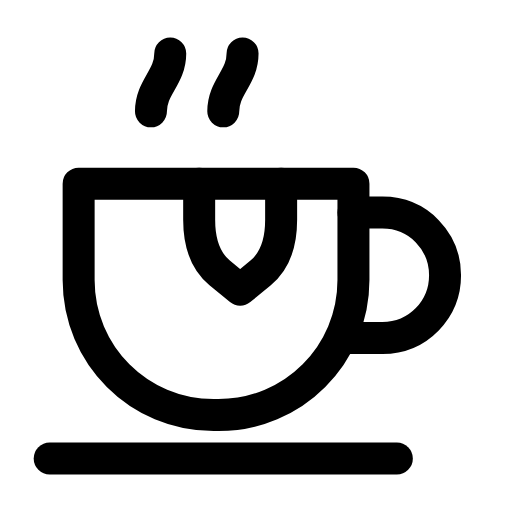
t = 0.00 s
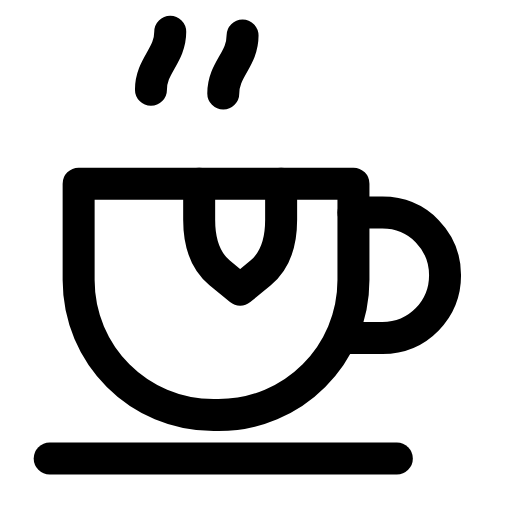
t = 0.30 s
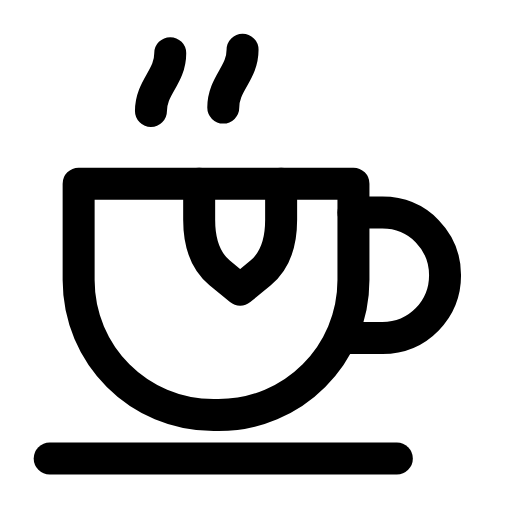
t = 0.63 s
t = 0.93 s: frame unchanged from t = 0.00 s, image omitted
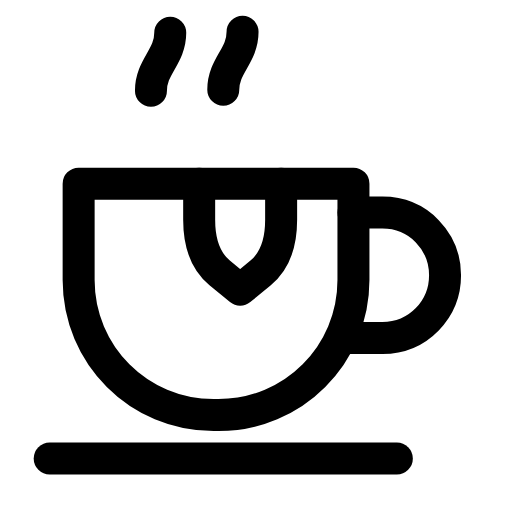
t = 1.29 s
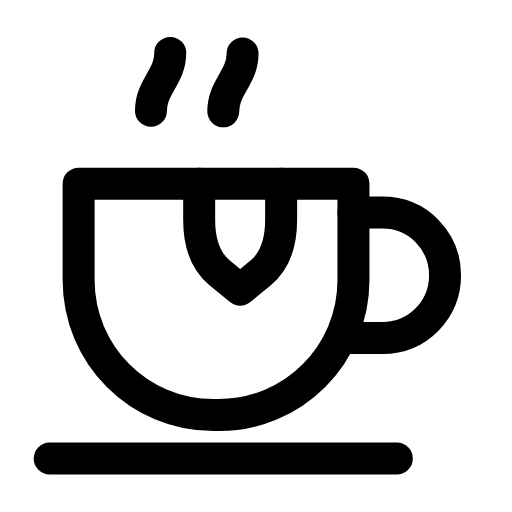
t = 1.60 s

The animated SVG that drew these frames (rendered in a browser with its animation timeline set to each time). Animation: 2 SMIL elements (animateTransform=2); one cycle of 1.90 s, repeats indefinitely.

<svg xmlns="http://www.w3.org/2000/svg" width="24" height="24" viewBox="0 0 24 24" fill="none"><g transform="translate(-1.512 -2.69) scale(1.13)"><path stroke="currentColor" stroke-width="1.327" stroke-linecap="round" stroke-linejoin="round" fill="none" d="M4.6 10L16 10L16 14C16 17.1 13.5 19.6 10.4 19.6L10.2 19.6C7.1 19.6 4.6 17.1 4.6 14L4.6 10Z"></path><path stroke="currentColor" stroke-width="1.327" stroke-linecap="round" stroke-linejoin="round" fill="none" d="M16 11.2L17.2 11.2C18.7 11.2 19.8 12.4 19.8 13.8S18.7 16.4 17.2 16.4L15.8 16.4"></path><path stroke="currentColor" stroke-width="1.327" stroke-linecap="round" stroke-linejoin="round" fill="none" d="M3.4 21.4L17.8 21.4"></path><path stroke="currentColor" stroke-width="1.327" stroke-linecap="round" stroke-linejoin="round" fill="none" d="M9.6 10L9.6 11.5Q9.6 13 10.45 13.7L11.3 14.4L12.15 13.7Q13 13 13 11.5L13 10"></path><path stroke="currentColor" stroke-width="1.327" stroke-linecap="round" stroke-linejoin="round" fill="none" d="M7.6 7C7.6 6 8.4 5.6 8.4 4.6"><animateTransform attributeName="transform" type="translate" values="0 0;0 -0.9;0 0;0 0;0 -0.9;0 0;0 0" keyTimes="0;0.18;0.45;0.6;0.78;0.9;1" dur="1.9s" repeatCount="indefinite" calcMode="spline" keySplines="0.16 1 0.3 1;0.16 1 0.3 1;0.16 1 0.3 1;0.16 1 0.3 1;0.16 1 0.3 1;0.16 1 0.3 1"/></path><path stroke="currentColor" stroke-width="1.327" stroke-linecap="round" stroke-linejoin="round" fill="none" d="M10.6 7C10.6 6 11.4 5.6 11.4 4.6"><animateTransform attributeName="transform" type="translate" values="0 0;0 0;0 -0.9;0 0;0 0;0 -0.9;0 0;0 0;0 0" keyTimes="0;0.1125;0.2925;0.45;0.6;0.705;0.825;0.9;1" dur="1.9s" repeatCount="indefinite" calcMode="spline" keySplines="0.16 1 0.3 1;0.16 1 0.3 1;0.16 1 0.3 1;0.16 1 0.3 1;0.16 1 0.3 1;0.16 1 0.3 1;0.16 1 0.3 1;0.16 1 0.3 1"/></path></g></svg>
